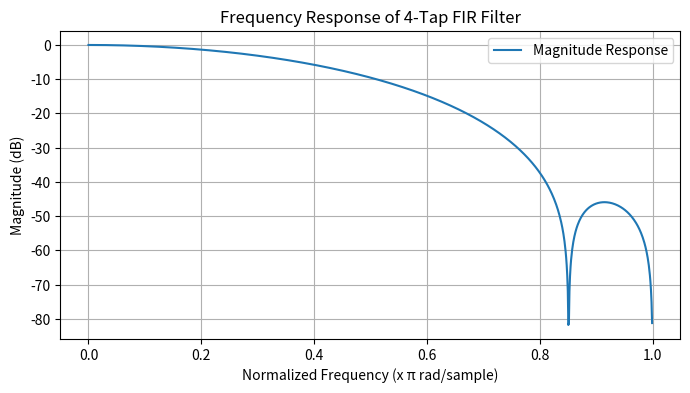

The matplotlib source for this figure:
import numpy as np
import matplotlib.pyplot as plt
from scipy.signal import freqz

# FIR filter coefficients
coeffs = [0.1321, 0.3679, 0.3679, 0.1321]

# Compute frequency response
w, h = freqz(coeffs, worN=1024)

# Convert to frequency (normalized to Nyquist frequency)
freqs = w / np.pi  

# Plot magnitude response
plt.figure(figsize=(8, 4))
plt.plot(freqs, 20 * np.log10(abs(h)), label="Magnitude Response")
plt.xlabel("Normalized Frequency (x π rad/sample)")
plt.ylabel("Magnitude (dB)")
plt.title("Frequency Response of 4-Tap FIR Filter")
plt.grid()
plt.legend()
plt.show()
